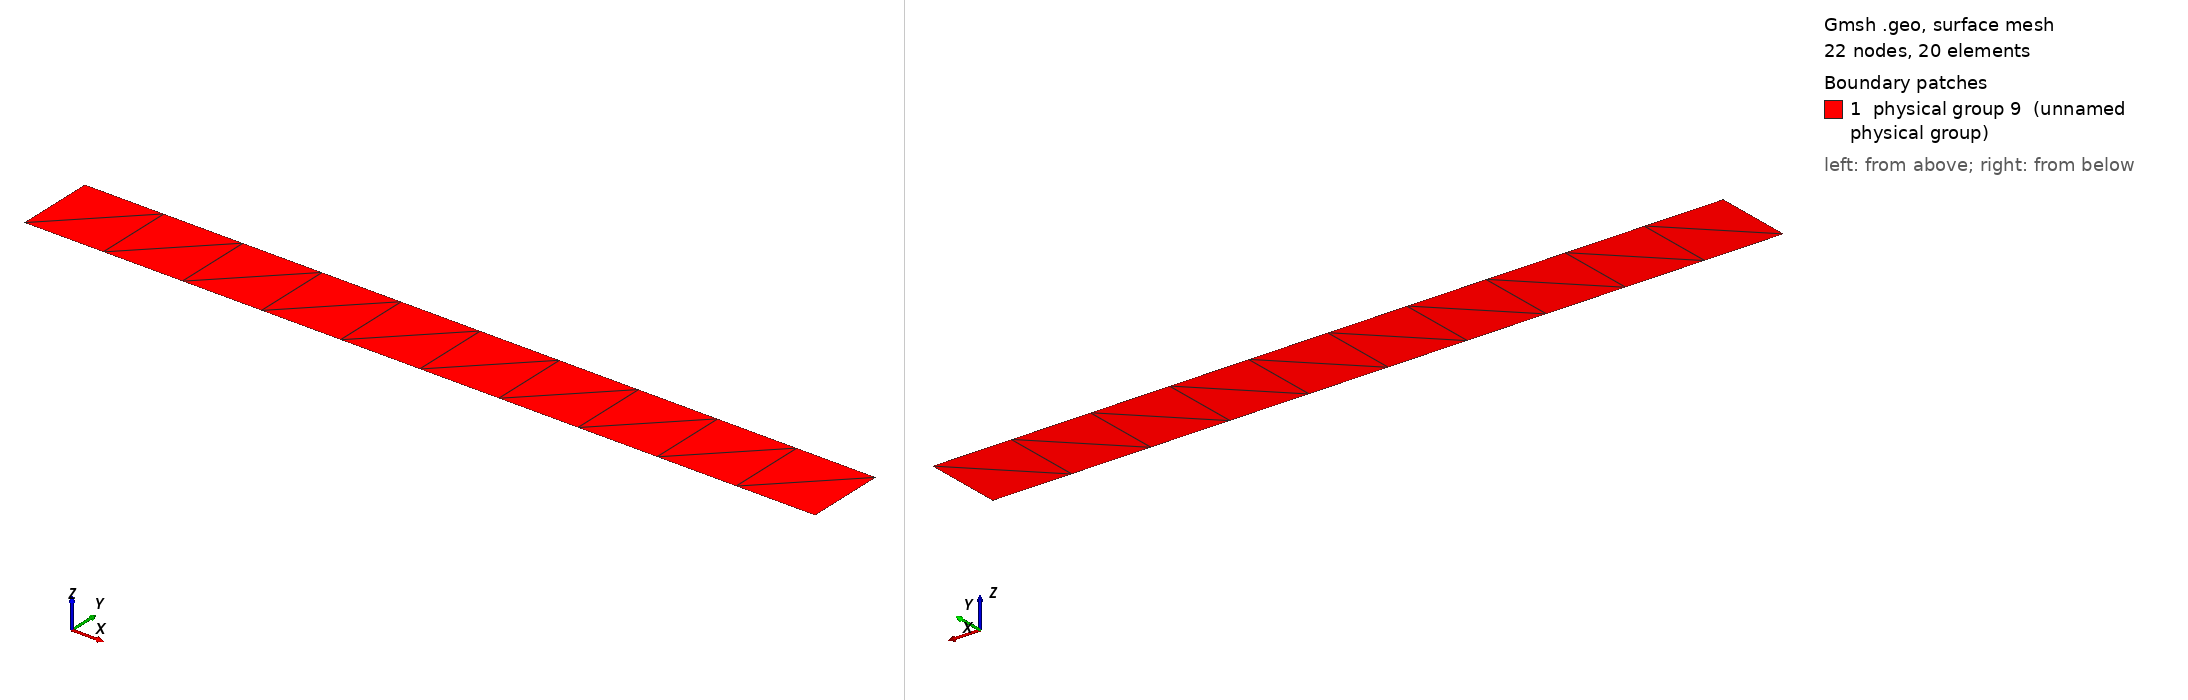

Gmsh geometry script, surface-meshed: 22 nodes, 20 surface elements. Boundary patches (legend numbers): 1 physical group 9 (unnamed physical group). Left view from above one corner, right view from below the opposite corner. Legend entries are the model's physical surfaces. The drawing asked Gmsh for element sizes between 1% and 20% of the model's largest extent; the script's own settings can give other sizes.

=== 2d_mesh.geo (drawn) ===
Point(1) = {0., 0., 0., 0.03};
Extrude {1, 0, 0} {
  Point{1}; Layers{10};
}
Extrude {0, 0.1, 0} {
  Line{1}; Layers{1};
}
// left
Physical Line(6) = {3};
// right
Physical Line(7) = {4};
// top and bottom
Physical Line(8) = {1, 2};
// volume
Physical Surface(9) = {5};
